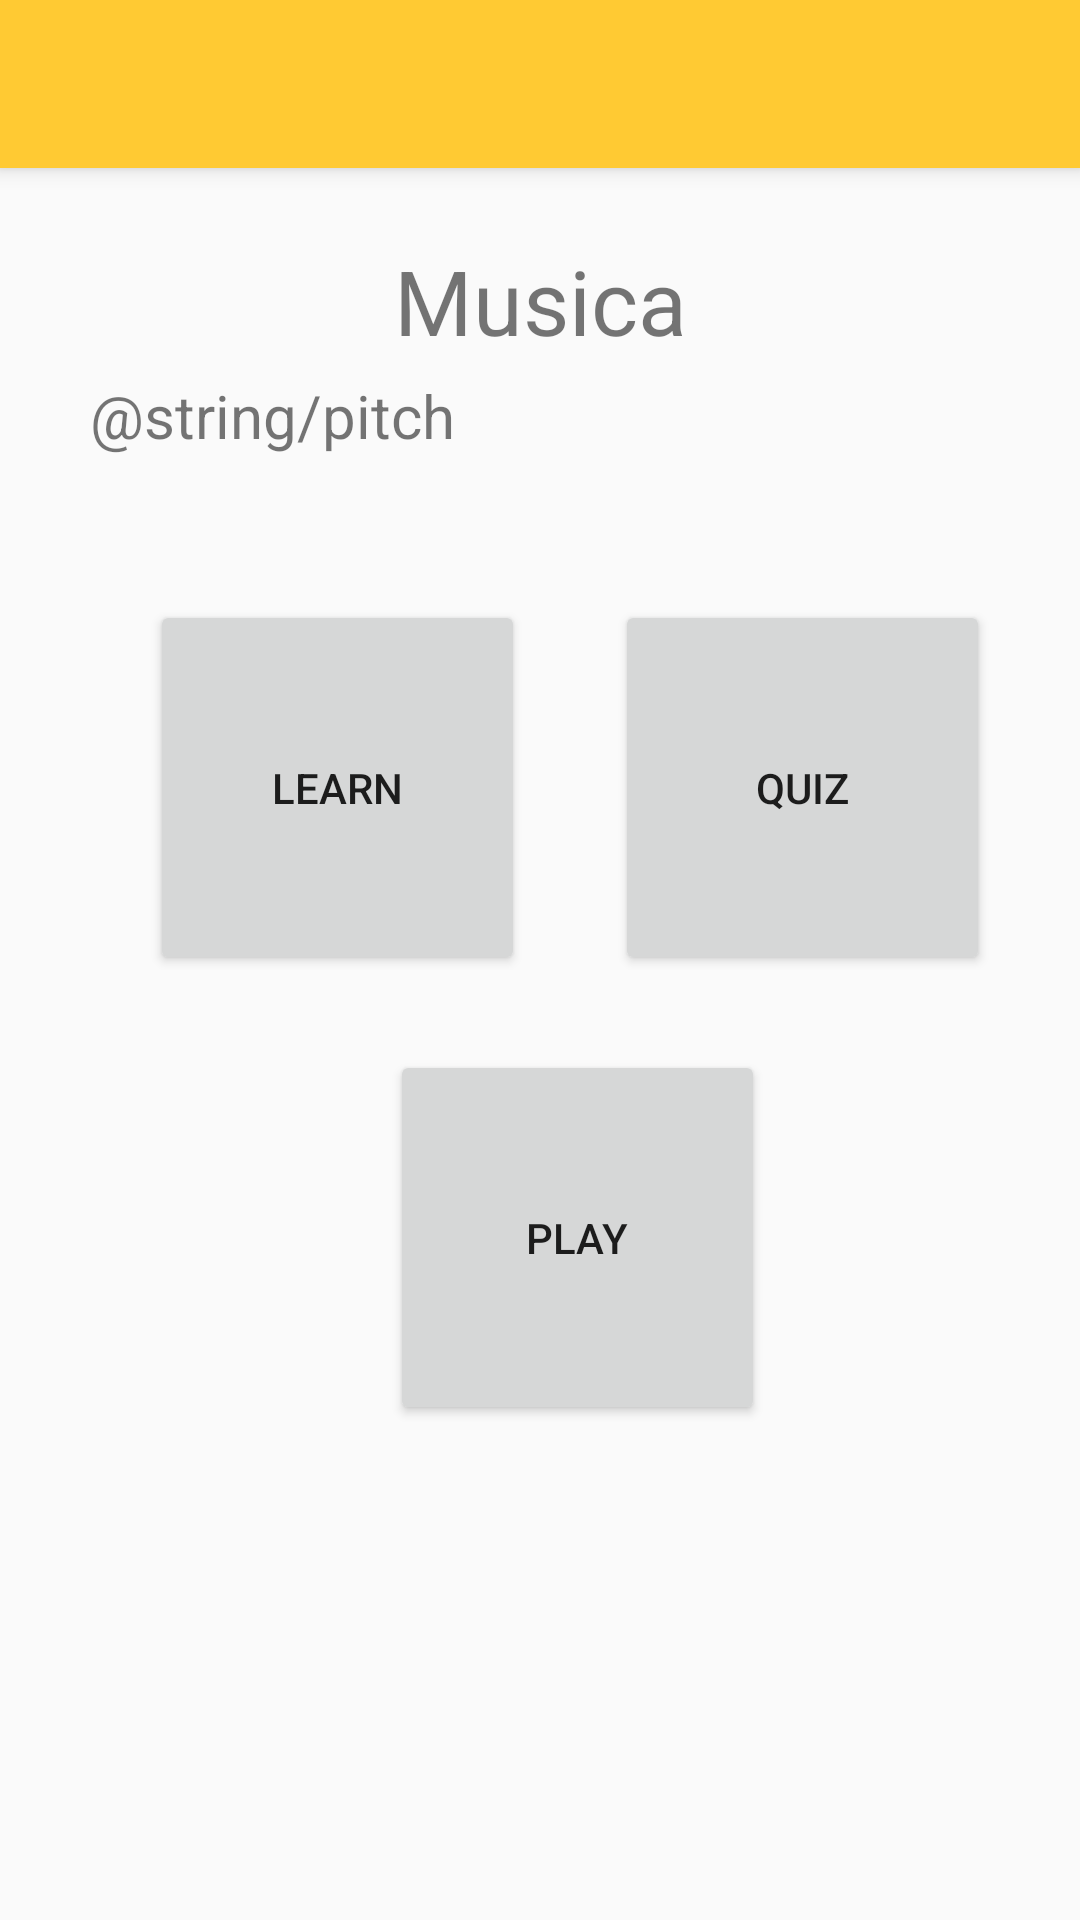

Reconstruct the res/layout file that produces this screen, plus the resources it refers to.
<!-- AndroidManifest.xml: application theme AppTheme -->
<!-- res/layout/activity_overview.xml -->
<?xml version="1.0" encoding="utf-8"?>
<android.support.v4.widget.DrawerLayout
    xmlns:android="http://schemas.android.com/apk/res/android"
    android:id="@+id/drawer_layout"
    android:layout_width="match_parent"
    android:layout_height="match_parent">
    <android.support.design.widget.CoordinatorLayout
        xmlns:android="http://schemas.android.com/apk/res/android"
        xmlns:app="http://schemas.android.com/apk/res-auto"
        xmlns:tools="http://schemas.android.com/tools"
        android:layout_width="match_parent"
        android:layout_height="match_parent"
        android:fitsSystemWindows="true"
        tools:context="com.example.yhxle.a441try.LearnActivity">

        <android.support.design.widget.AppBarLayout
            android:layout_width="match_parent"
            android:layout_height="wrap_content"
            android:theme="@style/AppTheme.AppBarOverlay">

            <android.support.v7.widget.Toolbar
                android:id="@+id/toolbar"
                android:layout_width="match_parent"
                android:layout_height="?attr/actionBarSize"
                android:background="?attr/colorPrimary"
                app:popupTheme="@style/AppTheme.PopupOverlay" />


        </android.support.design.widget.AppBarLayout>

        <Button
            android:id="@+id/learn"
            android:layout_marginTop="200dp"
            android:layout_marginLeft="50dp"
            android:layout_width="125dp"
            android:layout_height="125dp"
            android:text="Learn" />

        <Button
            android:id="@+id/quiz"
            android:layout_marginTop="200dp"
            android:layout_marginLeft="205dp"
            android:layout_width="125dp"
            android:layout_height="125dp"
            android:text="Quiz" />

        <Button
            android:id="@+id/play"
            android:layout_marginTop="350dp"
            android:layout_marginLeft="130dp"
            android:layout_width="125dp"
            android:layout_height="125dp"
            android:text="Play" />

        <TextView
            android:id="@+id/musica"
            android:layout_marginTop="80dp"
            android:gravity="center_horizontal"
            android:layout_width="match_parent"
            android:layout_height="wrap_content"
            android:textSize="30dp"
            android:text="Musica" />
        <TextView
            android:id="@+id/pitch"
            android:layout_marginTop="125dp"
            android:layout_gravity="center_horizontal"
            android:layout_width="300dp"
            android:layout_height="wrap_content"
            android:textSize="20dp"
            android:text="@string/pitch" />


    </android.support.design.widget.CoordinatorLayout>

</android.support.v4.widget.DrawerLayout>
<!-- resources referenced by this layout -->
<resources>
  <style name="AppTheme.AppBarOverlay" parent="ThemeOverlay.AppCompat.Dark.ActionBar" />
  <style name="AppTheme.PopupOverlay" parent="ThemeOverlay.AppCompat.Light" />
  <style name="AppTheme" parent="Theme.AppCompat.Light.DarkActionBar">
          
          <item name="colorPrimary">@color/colorPrimary</item>
          <item name="colorPrimaryDark">@color/colorPrimaryDark</item>
          <item name="colorAccent">@color/colorAccent</item>
      </style>
  <color name="colorPrimary">#FFCA33</color>
  <color name="colorPrimaryDark">#FFC133</color>
  <color name="colorAccent">#FF4081</color>
</resources>
